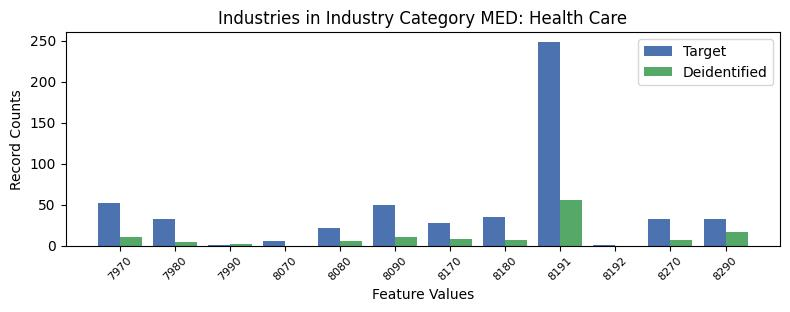

Data behind this chart, as committed beside it:
, INDP, count_target, count_deidentified
7, 7970, 52, 10.0
4, 7980, 32, 4.0
10, 7990, 1, 2.0
9, 8070, 6, 0.0
8, 8080, 22, 5.0
6, 8090, 50, 10.0
5, 8170, 27, 8.0
3, 8180, 35, 7.0
2, 8191, 248, 56.0
11, 8192, 1, 0.0
1, 8270, 32, 7.0
0, 8290, 33, 16.0
